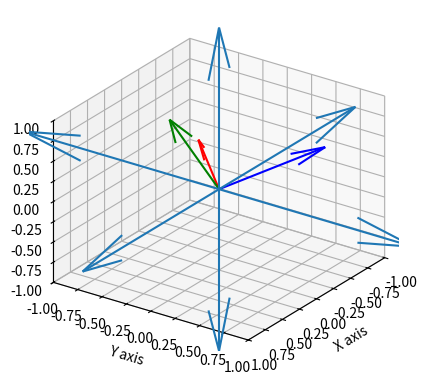

Here is the Python script that generated this plot:
import matplotlib as mpl
from mpl_toolkits.mplot3d import Axes3D
import numpy as np
import matplotlib.pyplot as plt
import math


def drawVector(vec3, color):
    zero_concat_vec3 = np.concatenate((np.array([0., 0., 0.]), vec3)).reshape(1, 6)
    v1, v2, v3, v4, v5, v6 = zip(*zero_concat_vec3)
    return ax.quiver(v1, v2, v3, v4, v5, v6, color = color)

def drawShadows(vec3):
    xaxis_x = np.linspace(0, 0, 2)
    xaxis_y = np.linspace(0, vec3[1], 2)
    xaxis_z = np.linspace(0, vec3[2], 2)
    ax.plot3D(xaxis_x, xaxis_y, xaxis_z, ':k')
    xaxis_y_x = np.linspace(0, 0, 2)
    xaxis_y_y = np.linspace(vec3[1], vec3[1], 2)
    xaxis_y_z = np.linspace(0, vec3[2], 2)
    ax.plot3D(xaxis_y_x, xaxis_y_y, xaxis_y_z, ':k')
    xaxis_z_x = np.linspace(0, 0, 2)
    xaxis_z_y = np.linspace(0, vec3[1], 2)
    xaxis_z_z = np.linspace(vec3[2], vec3[2], 2)
    ax.plot3D(xaxis_z_x, xaxis_z_y, xaxis_z_z, ':k')
    xaxis_x_x = np.linspace(0, vec3[0], 2)
    xaxis_x_y = np.linspace(vec3[1], vec3[1], 2)
    xaxis_x_z = np.linspace(vec3[2], vec3[2], 2)
    ax.plot3D(xaxis_x_x, xaxis_x_y, xaxis_x_z, ':k')


    yaxis_x = np.linspace(0, vec3[0], 2)
    yaxis_y = np.linspace(0, 0, 2)
    yaxis_z = np.linspace(0, vec3[2], 2)
    ax.plot3D(yaxis_x, yaxis_y, yaxis_z, ':k')
    yaxis_x_x = np.linspace(vec3[0], vec3[0], 2)
    yaxis_x_y = np.linspace(0, 0, 2)
    yaxis_x_z = np.linspace(0, vec3[2], 2)
    ax.plot3D(yaxis_x_x, yaxis_x_y, yaxis_x_z, ':k')
    yaxis_z_x = np.linspace(0, vec3[0], 2)
    yaxis_z_y = np.linspace(0, 0, 2)
    yaxis_z_z = np.linspace(vec3[2], vec3[2], 2)
    ax.plot3D(yaxis_z_x, yaxis_z_y, yaxis_z_z, ':k')
    yaxis_y_x = np.linspace(vec3[0], vec3[0], 2)
    yaxis_y_y = np.linspace(0, vec3[1], 2)
    yaxis_y_z = np.linspace(vec3[2], vec3[2], 2)
    ax.plot3D(yaxis_y_x, yaxis_y_y, yaxis_y_z, ':k')


    zaxis_x = np.linspace(0, vec3[0], 2)
    zaxis_y = np.linspace(0, vec3[1], 2)
    zaxis_z = np.linspace(0, 0, 2)
    ax.plot3D(zaxis_x, zaxis_y, zaxis_z, ':k')
    zaxis_x_x = np.linspace(vec3[0], vec3[0], 2)
    zaxis_x_y = np.linspace(0, vec3[1], 2)
    zaxis_x_z = np.linspace(0, 0, 2)
    ax.plot3D(zaxis_x_x, zaxis_x_y, zaxis_x_z, ':k')
    zaxis_y_x = np.linspace(0, vec3[0], 2)
    zaxis_y_y = np.linspace(vec3[1], vec3[1], 2)
    zaxis_y_z = np.linspace(0, 0, 2)
    ax.plot3D(zaxis_y_x, zaxis_y_y, zaxis_y_z, ':k')
    zaxis_z_x = np.linspace(vec3[0], vec3[0], 2)
    zaxis_z_y = np.linspace(vec3[1], vec3[1], 2)
    zaxis_z_z = np.linspace(0, vec3[2], 2)
    ax.plot3D(zaxis_z_x, zaxis_z_y, zaxis_z_z, ':k')

def drawLegend():
    axis_lines = np.array(
        [[0, 0, 0, 2, 0, 0],
        [0, 0, 0, -2, 0, 0],
        [0, 0, 0, 0, 2, 0],
        [0, 0, 0, 0, -2, 0],
        [0, 0, 0, 0, 0, 2],
        [0, 0, 0, 0, 0, -2]])
    X, Y, Z, U, V, W = zip(*axis_lines)
    ax.quiver(X, Y, Z, U, V, W)
    ax.set_xlim([-1, 1])
    ax.set_ylim([-1, 1])
    ax.set_zlim([-1, 1])
    ax.set_xlabel('X axis')
    ax.set_ylabel('Y axis')
    ax.set_zlabel('Z axis')
    ax.set_proj_type('ortho')
    ax.view_init(elev = 25, azim = 35)

def rotateX(vec3, angle):
    return np.array([vec3[0], vec3[1] * math.cos(math.radians(angle)) - vec3[2] * math.sin(math.radians(angle)),
        vec3[1] * math.sin(math.radians(angle)) + vec3[2] * math.cos(math.radians(angle))])

def rotateY(vec3, angle):
    return np.array([vec3[0] * math.cos(math.radians(angle)) + vec3[2] * math.sin(math.radians(angle)),
        vec3[1], -1 * vec3[0] * math.sin(math.radians(angle)) + vec3[2] * math.cos(math.radians(angle))])

def rotateZ(vec3, angle):
    return np.array([vec3[0] * math.cos(math.radians(angle)) - vec3[1] * math.sin(math.radians(angle)),
        vec3[0] * math.sin(math.radians(angle)) + vec3[1] * math.cos(math.radians(angle)), vec3[2]])

def yaw(vec3, angle):
    return rotateZ(vec3, angle)
def pitch(vec3, angle):
    return rotateY(vec3, angle) 
def roll(vec3, angle):
    return rotateX(vec3, angle)

def rotate(vec3, yaw, pitch, roll):
    return rotateZ(rotateY(rotateX(vec3, roll), pitch), yaw)

fig = plt.figure()
ax = fig.add_subplot(111, projection='3d')

absoluteFront = np.array([-1., 0., 0.]) 
absoluteUp = np.array([0., 0., 1.])
absoluteRight = np.array([0., 1., 0.])

cameraPos = np.array([0., 0., 1.])
cameraFront = np.array([-1., 0., 0.]) 
cameraUp = np.array([0., 0., 1.])
cameraRight = np.array([0., 1., 0.])

# drawVector(cameraFront, 'red')
# drawVector(cameraUp, 'green')
# drawVector(cameraRight, 'blue')

# yaw = 0
# pitch = 20
# roll = 40

# cameraFront = roll(cameraFront, 20)
# cameraUp = roll(cameraUp, 20)
# cameraRight = roll(cameraRight, 20)

cameraFront = rotate(cameraFront, 45, 0, 25)
cameraUp = rotate(cameraUp, 45, 0, 25)
cameraRight = rotate(cameraRight, 45, 0, 25)

drawVector(cameraFront, 'red')
drawVector(cameraUp, 'green')
drawVector(cameraRight, 'blue')

# cameraFront = pitch(cameraFront, 45)
# cameraUp = pitch(cameraUp, 45)
# cameraRight = pitch(cameraRight, 45)

# drawVector(cameraFront, 'red')
# drawVector(cameraUp, 'green')
# drawVector(cameraRight, 'blue')

# cameraFront = yaw(cameraFront, 90)
# cameraUp = yaw(cameraUp, 90)
# cameraRight = yaw(cameraRight, 90)

# drawVector(cameraFront, 'cyan')
# drawVector(cameraUp, 'magenta')
# drawVector(cameraRight, 'yellow')




# drawVector(cameraFront, 'red')
# drawVector(cameraUp, 'green')
# drawVector(cameraLeft, 'blue')
# rotated = rotateZ(cameraFront, 90)
# drawVector(rotated, 'red')
# rotated = rotateY(cameraFront, 90)
# drawVector(rotated, 'green')
# rotated = rotateX(cameraFront, 90)
# drawVector(rotated, 'blue')
# rotated = rotateX(cameraFront, 90)
# drawVector(rotated, 'blue')

arrowcount = 100

# for i in range(arrowcount):
#     stepdegree = 360 / arrowcount
#     cameraFront = yaw(cameraFront, stepdegree)
#     drawVector(cameraFront, 'red')

# for i in range(arrowcount):
#     stepdegree = 360 / arrowcount
#     cameraFront = pitch(cameraFront, stepdegree)
#     cameraUp = pitch(cameraUp, stepdegree)
#     cameraRight = pitch(cameraRight, stepdegree)
#     drawVector(cameraFront, 'magenta')

# for i in range(arrowcount):
#     stepdegree = 360 / arrowcount
#     cameraUp = roll(cameraUp, stepdegree)
#     drawVector(cameraUp, 'green')

drawLegend()

plt.show()
